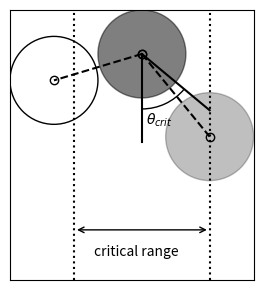

Here is the Python script that generated this plot:
import matplotlib.pyplot as plt
import matplotlib.patches as patches
import numpy as np

fig = plt.figure(figsize=(3.,3.))
ax = fig.add_subplot(111,aspect='equal')



circle1 = plt.Circle((0.,0.3),.5,color='k',alpha=.5)  # give each one a color based on their material number. 
circle2 = plt.Circle((.77,-.64),.5,color='k',alpha=.25)
circle3 = plt.Circle((-1.,0.),.5,color='k',fill=False)
arc     = patches.Arc((0.,0.3),1.25,1.25,angle=90,theta1=180,theta2=230)

plt.plot([0.,0.77],[0.3,-0.64],color='k',linestyle='--',marker='o',markerfacecolor='None')
plt.plot([0.,0.77],[0.3,-0.34],color='k',linestyle='-')
plt.plot([0.,0.],[0.3,-.7],color='k',marker=' ')
plt.plot([0.,-1.],[0.3,0],color='k',linestyle='--',marker='o',markerfacecolor='None')
plt.axvline(x=0.77,linestyle=':',color='k')
plt.axvline(x=-0.77,linestyle=':',color='k')
plt.text(0.05,-0.5,r'$\theta_{crit}$')

ax.annotate("",xy=(-.77, -1.7),xytext=(0.77, -1.7), textcoords='data',arrowprops=dict(arrowstyle="<->",connectionstyle="arc3"))
ax.annotate("critical range",(-.55,-2.))
ax.set_xticks([])
ax.set_yticks([])

ax.add_patch(circle1)
ax.add_patch(circle2)
ax.add_patch(circle3)
ax.add_patch(arc)
ax.set_xlim(-1.5,1.27)
ax.set_ylim(-2.27,.8)
plt.tight_layout()
plt.savefig('critical_angle_diagram.pdf',format='pdf',bbox_inches='tight')

plt.show()
